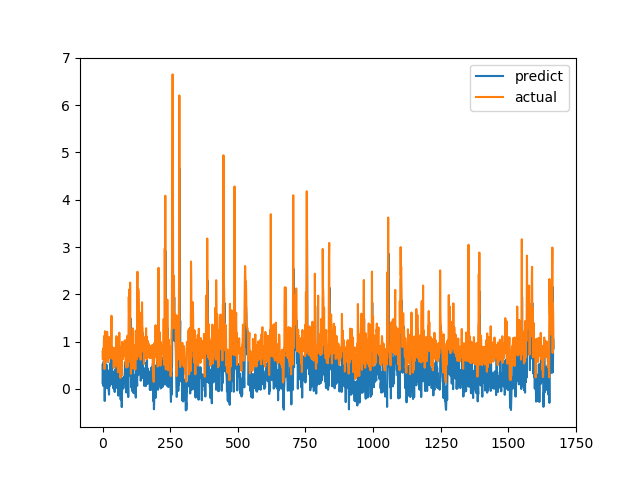

The data file committed next to this chart (first rows):
predict, actual
0.1275, 0.7893
0.527, 0.6238
0.1958, 0.6915
0.06027, 0.8558
0.5826, 0.7094
0.5621, 1.015
0.3439, 1.116
0.8697, 0.4183
-0.2568, 1.002
0.4703, 1.219
0.7542, 1.143
0.5046, 0.6528
0.1365, 0.6747
0.1055, 0.601
0.0383, 0.6695
0.01778, 0.6538
0.5026, 0.7814
0.1334, 1.206
0.4042, 0.8469
0.2676, 0.8286
0.1738, 0.6482
0.06957, 0.5624
-0.01854, 0.7183
-0.03443, 1.1
-0.1232, 0.9542
0.3156, 0.729
0.2873, 0.6694
0.05971, 0.8631
0.534, 0.6465
0.3645, 0.8223
0.1279, 0.9236
0.6435, 0.8301
0.5997, 1.067
0.8994, 1.546
0.7925, 0.6827
0.3596, 0.6386
0.08685, 0.6464
0.2343, 0.6881
0.09487, 0.7274
0.1163, 0.65
0.0105, 0.8694
0.1234, 0.4409
0.22, 0.4519
0.365, 0.7575
0.01803, 0.4952
-0.06786, 0.6851
0.4036, 0.7244
0.0763, 0.8654
0.1548, 0.74
0.1195, 0.8071
0.01757, 0.8204
0.1805, 1.114
0.7921, 1.109
0.4116, 0.4751
0.249, 1.039
0.3486, 0.9458
0.5307, 0.7878
0.2749, 0.3505
-0.1437, 0.9368
0.7214, 0.9868
... 1,608 more rows
